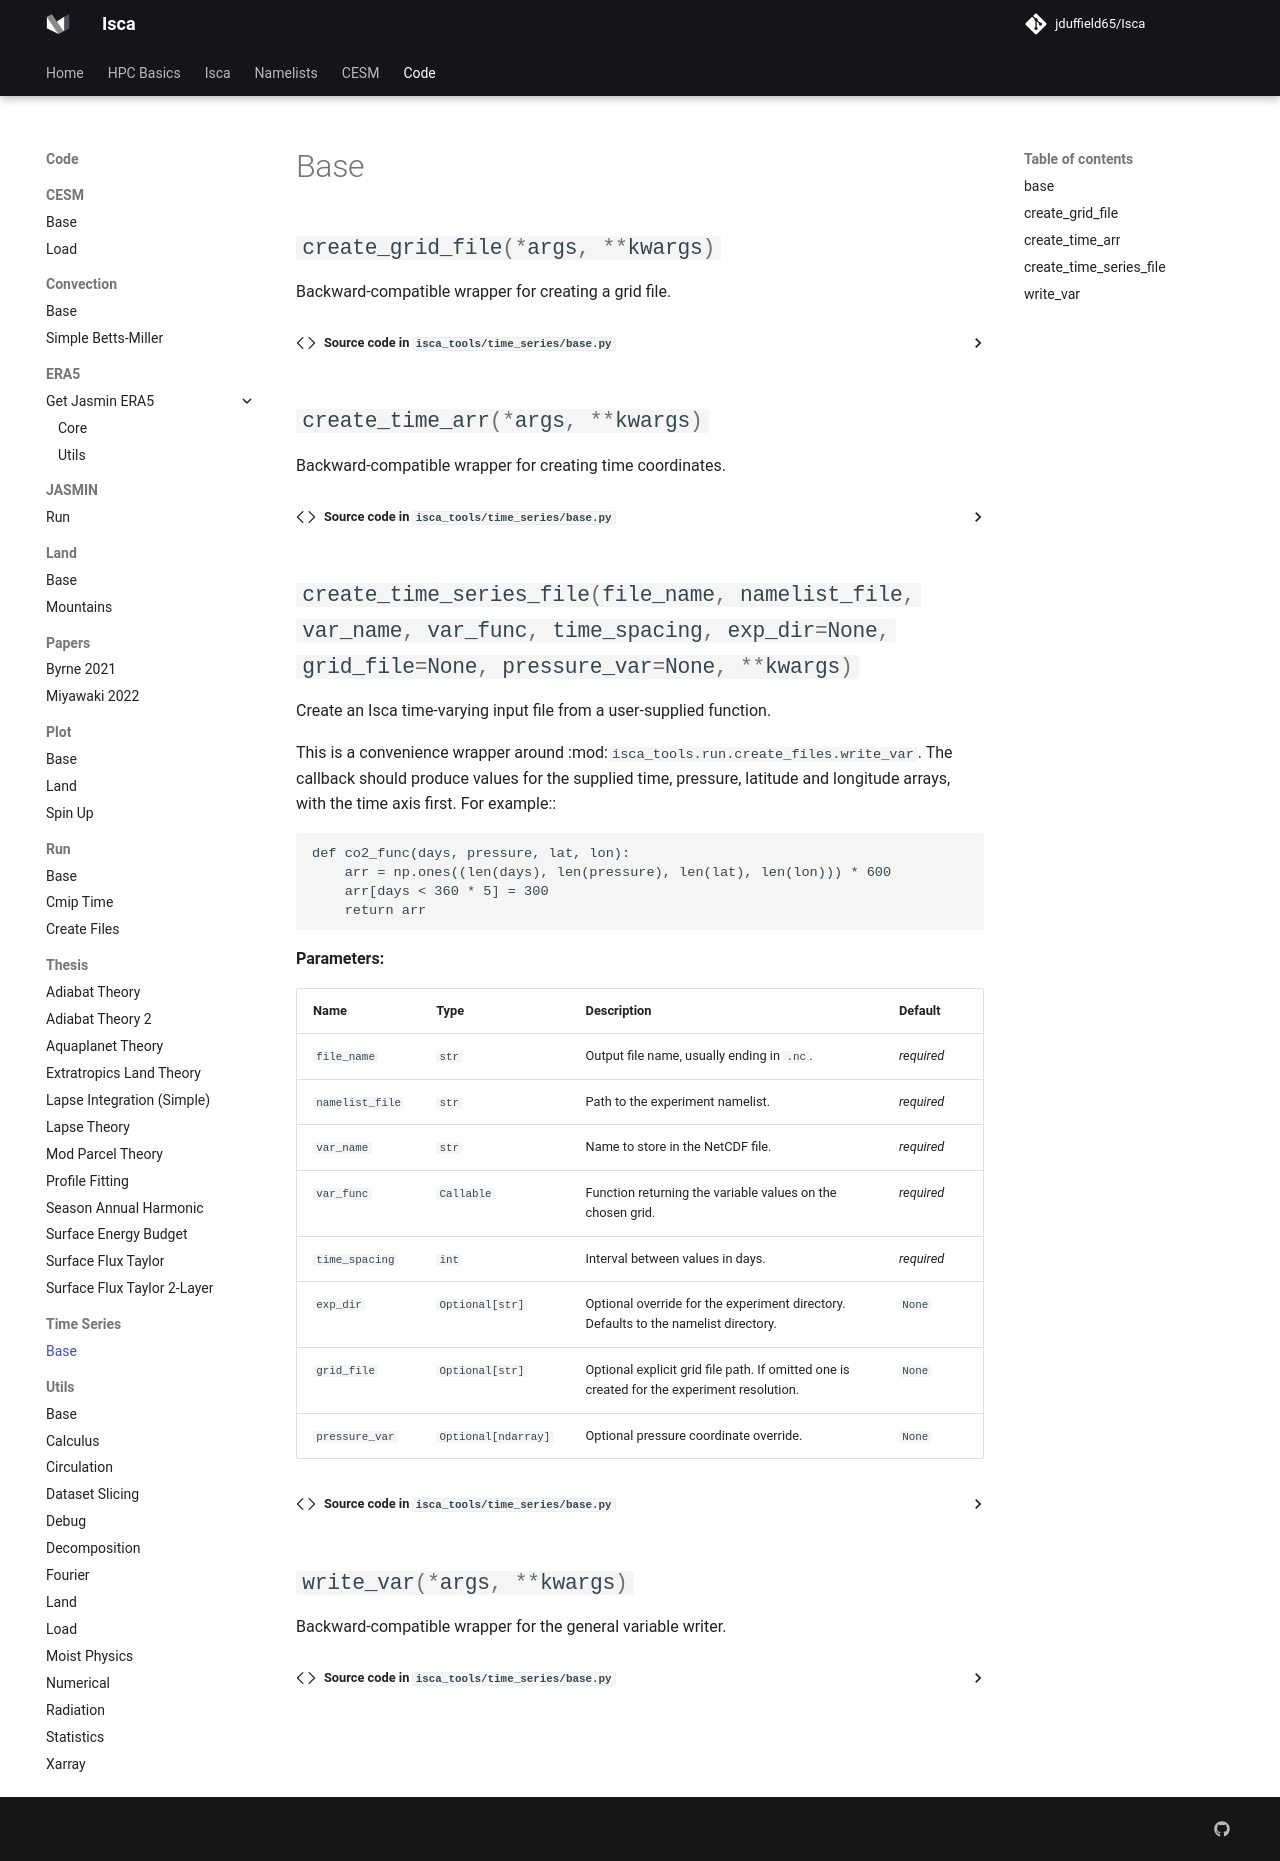

repository: jduffield65/Isca · page: code/time_series/base/index.html · generator: mkdocs

::: isca_tools.time_series.base
